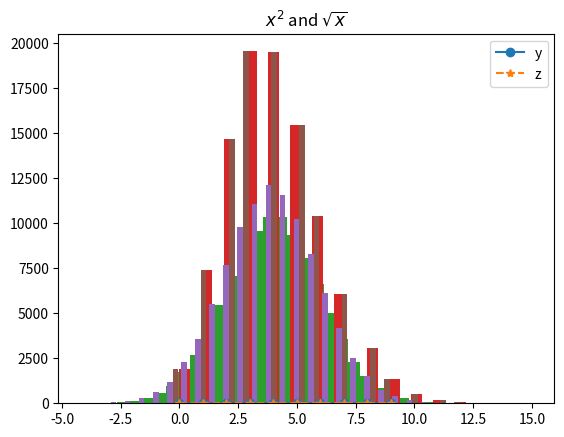

Generate this figure with matplotlib:
%matplotlib inline


import matplotlib
import numpy as np
import matplotlib.pyplot as plt

x = np.arange(10)
y = x*x*0.1
z = np.sqrt(x)*3

plt.plot(x,y,'o-',label='y')
plt.plot(x,z,'*--',label='z')
plt.title("$x^2$ and $\sqrt{x}$")
plt.legend(loc='best')
plt.show()

n = 100000
mean = 4.0
disp = 2.0
bins = 32
g = np.random.normal(mean,disp,n)
p = np.random.poisson(mean,n)

gh=plt.hist(g,bins)

ph=plt.hist(p,bins)

plt.hist([g,p],bins)